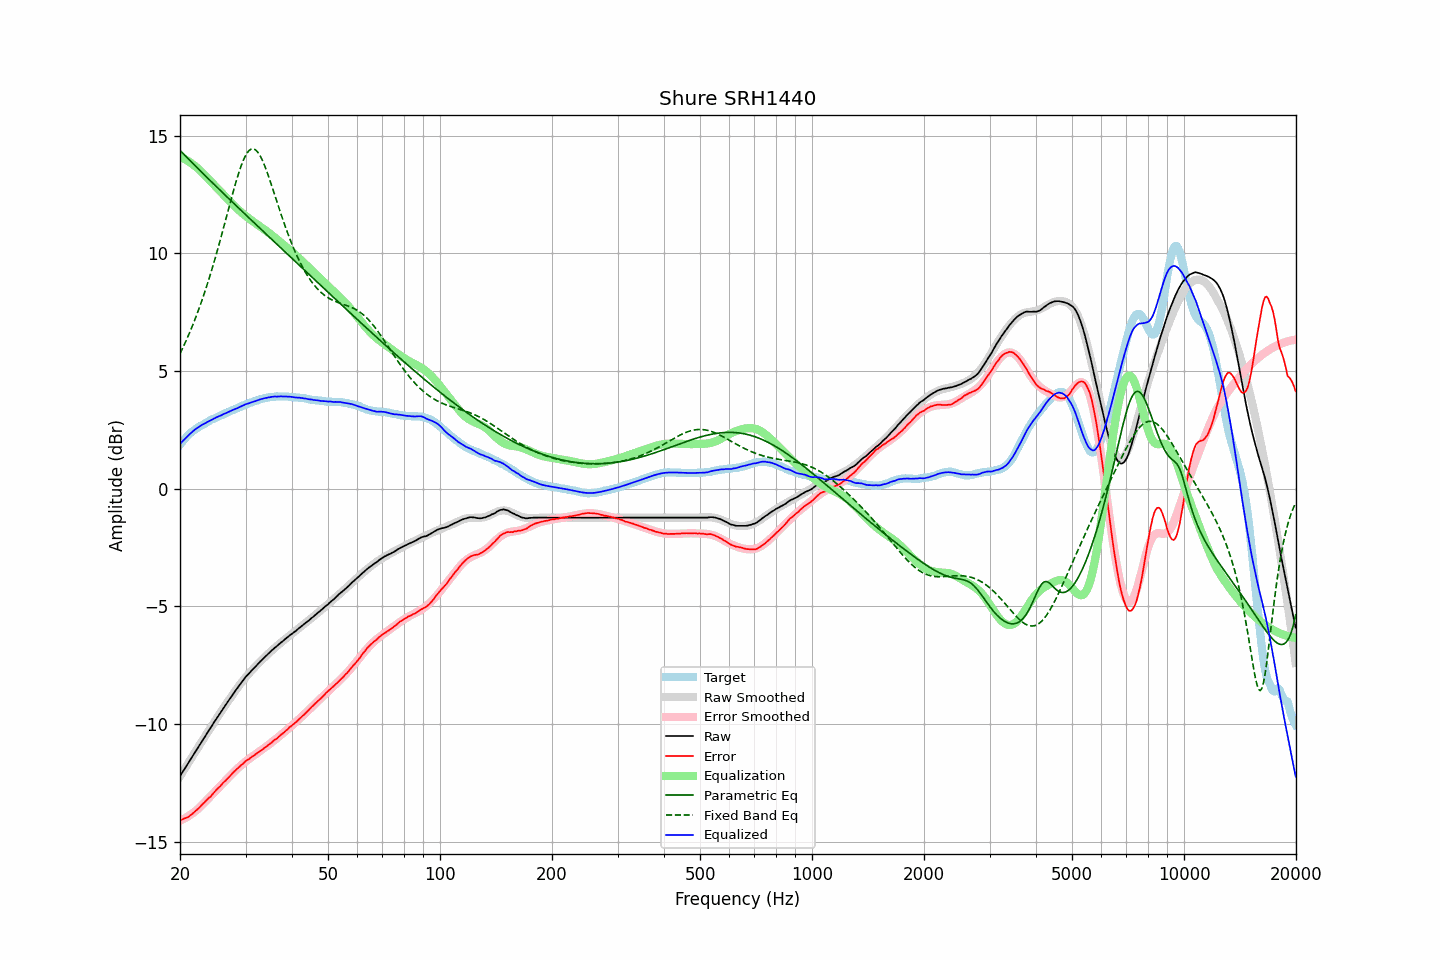

The table this chart was drawn from, first rows:
frequency, raw, error, smoothed, error_smoothed, equalization, parametric_eq, fixed_band_eq, equalized_raw, equalized_smoothed, target
20.00, -12.22, -14.09, -12.22, -14.12, 14.12, 14.38, 5.74, 1.90, 1.90, 1.87
20.20, -12.11, -14.07, -12.11, -14.08, 14.08, 14.31, 5.88, 1.98, 1.97, 1.96
20.40, -12.00, -14.04, -12.00, -14.05, 14.05, 14.24, 6.02, 2.05, 2.05, 2.04
20.61, -11.90, -14.01, -11.89, -14.01, 14.01, 14.17, 6.17, 2.11, 2.12, 2.11
20.81, -11.79, -13.99, -11.78, -13.97, 13.97, 14.11, 6.32, 2.18, 2.19, 2.20
21.02, -11.68, -13.96, -11.67, -13.93, 13.93, 14.04, 6.48, 2.25, 2.25, 2.28
21.23, -11.57, -13.91, -11.57, -13.88, 13.88, 13.97, 6.64, 2.32, 2.32, 2.34
21.44, -11.46, -13.86, -11.46, -13.84, 13.84, 13.90, 6.80, 2.38, 2.38, 2.40
21.66, -11.35, -13.80, -11.35, -13.79, 13.79, 13.83, 6.97, 2.44, 2.44, 2.45
21.87, -11.24, -13.74, -11.24, -13.73, 13.73, 13.76, 7.14, 2.50, 2.49, 2.50
22.09, -11.13, -13.68, -11.13, -13.68, 13.68, 13.69, 7.32, 2.55, 2.55, 2.55
22.31, -11.03, -13.63, -11.02, -13.62, 13.62, 13.62, 7.50, 2.60, 2.60, 2.60
22.54, -10.92, -13.56, -10.92, -13.56, 13.56, 13.56, 7.69, 2.64, 2.64, 2.64
22.76, -10.81, -13.49, -10.81, -13.49, 13.49, 13.49, 7.88, 2.69, 2.68, 2.68
22.99, -10.70, -13.41, -10.70, -13.42, 13.42, 13.42, 8.08, 2.73, 2.72, 2.71
23.22, -10.60, -13.35, -10.59, -13.35, 13.35, 13.35, 8.28, 2.76, 2.76, 2.75
23.45, -10.49, -13.28, -10.48, -13.28, 13.28, 13.29, 8.48, 2.80, 2.80, 2.79
23.69, -10.38, -13.21, -10.38, -13.21, 13.21, 13.22, 8.70, 2.83, 2.84, 2.83
23.92, -10.27, -13.14, -10.27, -13.14, 13.14, 13.15, 8.91, 2.88, 2.87, 2.87
24.16, -10.17, -13.09, -10.16, -13.07, 13.07, 13.08, 9.13, 2.90, 2.91, 2.92
24.40, -10.06, -13.01, -10.06, -13.00, 13.00, 13.02, 9.36, 2.94, 2.94, 2.95
24.65, -9.95, -12.92, -9.95, -12.93, 12.93, 12.95, 9.59, 2.98, 2.97, 2.97
24.89, -9.85, -12.85, -9.85, -12.86, 12.86, 12.88, 9.83, 3.01, 3.01, 3.00
25.14, -9.74, -12.78, -9.74, -12.78, 12.78, 12.82, 10.07, 3.05, 3.04, 3.04
25.39, -9.64, -12.71, -9.64, -12.71, 12.71, 12.75, 10.31, 3.08, 3.07, 3.07
25.65, -9.54, -12.65, -9.53, -12.64, 12.64, 12.68, 10.56, 3.10, 3.11, 3.11
25.91, -9.44, -12.57, -9.43, -12.57, 12.57, 12.62, 10.81, 3.13, 3.14, 3.13
26.16, -9.33, -12.49, -9.33, -12.50, 12.50, 12.55, 11.07, 3.17, 3.17, 3.16
26.43, -9.23, -12.43, -9.23, -12.42, 12.42, 12.49, 11.32, 3.20, 3.20, 3.20
26.69, -9.13, -12.36, -9.13, -12.35, 12.35, 12.42, 11.58, 3.23, 3.23, 3.23
26.96, -9.03, -12.29, -9.03, -12.28, 12.28, 12.35, 11.84, 3.25, 3.26, 3.26
27.23, -8.93, -12.22, -8.93, -12.21, 12.21, 12.29, 12.10, 3.29, 3.29, 3.29
27.50, -8.83, -12.15, -8.83, -12.15, 12.15, 12.22, 12.35, 3.32, 3.32, 3.32
27.77, -8.73, -12.07, -8.73, -12.08, 12.08, 12.16, 12.60, 3.35, 3.35, 3.34
28.05, -8.63, -12.01, -8.63, -12.01, 12.01, 12.09, 12.85, 3.38, 3.38, 3.38
28.33, -8.54, -11.94, -8.53, -11.94, 11.94, 12.03, 13.08, 3.41, 3.41, 3.40
28.62, -8.45, -11.88, -8.44, -11.88, 11.88, 11.96, 13.31, 3.43, 3.44, 3.43
28.90, -8.35, -11.82, -8.35, -11.82, 11.82, 11.90, 13.52, 3.47, 3.47, 3.47
29.19, -8.26, -11.75, -8.26, -11.76, 11.76, 11.83, 13.72, 3.50, 3.50, 3.49
29.48, -8.17, -11.71, -8.17, -11.70, 11.70, 11.77, 13.90, 3.53, 3.53, 3.54
29.78, -8.08, -11.63, -8.09, -11.64, 11.64, 11.70, 14.06, 3.56, 3.55, 3.55
30.08, -7.99, -11.57, -8.00, -11.59, 11.59, 11.64, 14.19, 3.60, 3.58, 3.58
30.38, -7.92, -11.53, -7.92, -11.53, 11.53, 11.57, 14.30, 3.61, 3.61, 3.61
30.68, -7.85, -11.49, -7.85, -11.48, 11.48, 11.51, 14.38, 3.63, 3.64, 3.64
30.99, -7.77, -11.43, -7.77, -11.43, 11.43, 11.44, 14.43, 3.66, 3.66, 3.66
31.30, -7.70, -11.38, -7.69, -11.38, 11.38, 11.38, 14.45, 3.68, 3.69, 3.68
31.61, -7.63, -11.34, -7.62, -11.33, 11.33, 11.31, 14.44, 3.71, 3.71, 3.71
31.93, -7.56, -11.29, -7.55, -11.29, 11.29, 11.25, 14.40, 3.73, 3.74, 3.73
32.24, -7.49, -11.24, -7.48, -11.24, 11.24, 11.18, 14.34, 3.75, 3.76, 3.75
32.57, -7.41, -11.19, -7.41, -11.19, 11.19, 11.12, 14.25, 3.78, 3.78, 3.78
32.89, -7.34, -11.14, -7.34, -11.14, 11.14, 11.05, 14.13, 3.80, 3.80, 3.80
33.22, -7.28, -11.10, -7.27, -11.09, 11.09, 10.99, 13.99, 3.82, 3.82, 3.82
33.55, -7.21, -11.05, -7.21, -11.04, 11.04, 10.93, 13.84, 3.84, 3.84, 3.84
33.89, -7.14, -10.99, -7.14, -10.99, 10.99, 10.86, 13.67, 3.85, 3.85, 3.85
34.23, -7.08, -10.95, -7.07, -10.94, 10.94, 10.80, 13.49, 3.86, 3.87, 3.87
34.57, -7.01, -10.89, -7.01, -10.89, 10.89, 10.73, 13.30, 3.88, 3.88, 3.88
34.92, -6.95, -10.84, -6.95, -10.84, 10.84, 10.67, 13.10, 3.89, 3.89, 3.89
35.27, -6.88, -10.79, -6.88, -10.79, 10.79, 10.60, 12.89, 3.91, 3.90, 3.91
35.62, -6.82, -10.72, -6.82, -10.73, 10.73, 10.54, 12.68, 3.91, 3.91, 3.90
35.97, -6.76, -10.67, -6.76, -10.68, 10.68, 10.48, 12.47, 3.92, 3.92, 3.91
... 635 more rows
